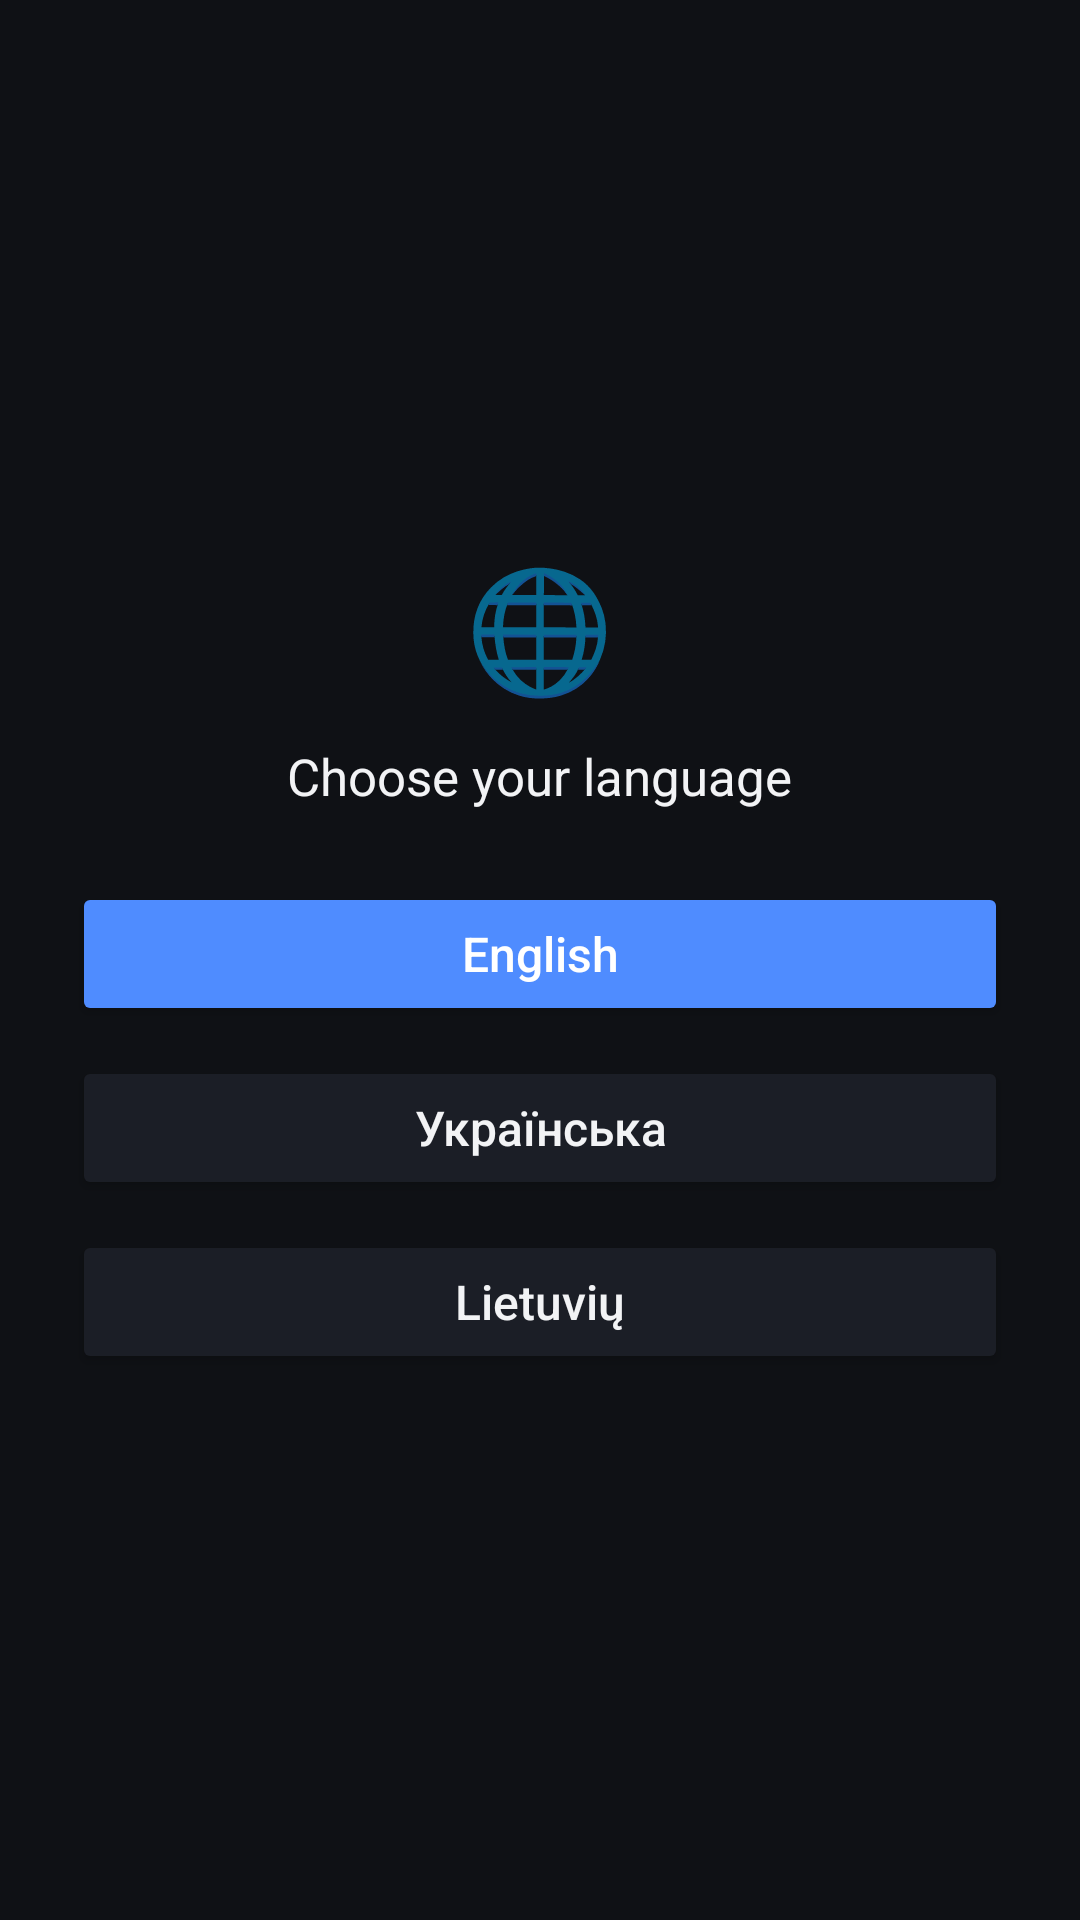

Write the Android layout XML for this screen, with the resource values it uses.
<!-- AndroidManifest.xml: application theme Theme.RollTimer -->
<!-- res/layout/activity_language_select.xml -->
<?xml version="1.0" encoding="utf-8"?>
<LinearLayout xmlns:android="http://schemas.android.com/apk/res/android"
    android:layout_width="match_parent"
    android:layout_height="match_parent"
    android:orientation="vertical"
    android:gravity="center"
    android:background="@color/colorBackground"
    android:padding="24dp">

    <TextView
        android:layout_width="wrap_content"
        android:layout_height="wrap_content"
        android:text="🌐"
        android:textSize="40sp"
        android:layout_marginBottom="12dp" />

    <TextView
        android:layout_width="wrap_content"
        android:layout_height="wrap_content"
        android:gravity="center"
        android:textColor="@color/colorOnSurface"
        android:textSize="17sp"
        android:layout_marginBottom="24dp"
        android:text="@string/choose_language_title" />

    <Button
        android:id="@+id/pickEnButton"
        android:layout_width="match_parent"
        android:layout_height="wrap_content"
        android:layout_marginBottom="10dp"
        android:backgroundTint="@color/colorPrimary"
        android:textColor="#FFFFFF"
        android:textAllCaps="false"
        android:textSize="16sp"
        android:text="English" />

    <Button
        android:id="@+id/pickUkButton"
        android:layout_width="match_parent"
        android:layout_height="wrap_content"
        android:layout_marginBottom="10dp"
        android:backgroundTint="@color/colorSurface"
        android:textColor="@color/colorOnSurface"
        android:textAllCaps="false"
        android:textSize="16sp"
        android:text="Українська" />

    <Button
        android:id="@+id/pickLtButton"
        android:layout_width="match_parent"
        android:layout_height="wrap_content"
        android:backgroundTint="@color/colorSurface"
        android:textColor="@color/colorOnSurface"
        android:textAllCaps="false"
        android:textSize="16sp"
        android:text="Lietuvių" />

</LinearLayout>
<!-- resources referenced by this layout -->
<resources>
  <color name="colorBackground">#0F1115</color>
  <color name="colorOnSurface">#F2F3F5</color>
  <color name="colorPrimary">#4F8CFF</color>
  <color name="colorSurface">#1B1E26</color>
  <string name="choose_language_title">Choose your language</string>
  <style name="Theme.RollTimer" parent="Theme.MaterialComponents.DayNight.NoActionBar">
          <item name="colorPrimary">@color/colorPrimary</item>
          <item name="colorPrimaryDark">@color/colorPrimaryDark</item>
          <item name="colorAccent">@color/colorAccent</item>
          <item name="android:windowBackground">@color/colorBackground</item>
          <item name="android:textColorPrimary">@color/colorOnSurface</item>
      </style>
  <color name="colorPrimaryDark">#2A5CC7</color>
  <color name="colorAccent">#2FBF71</color>
</resources>
